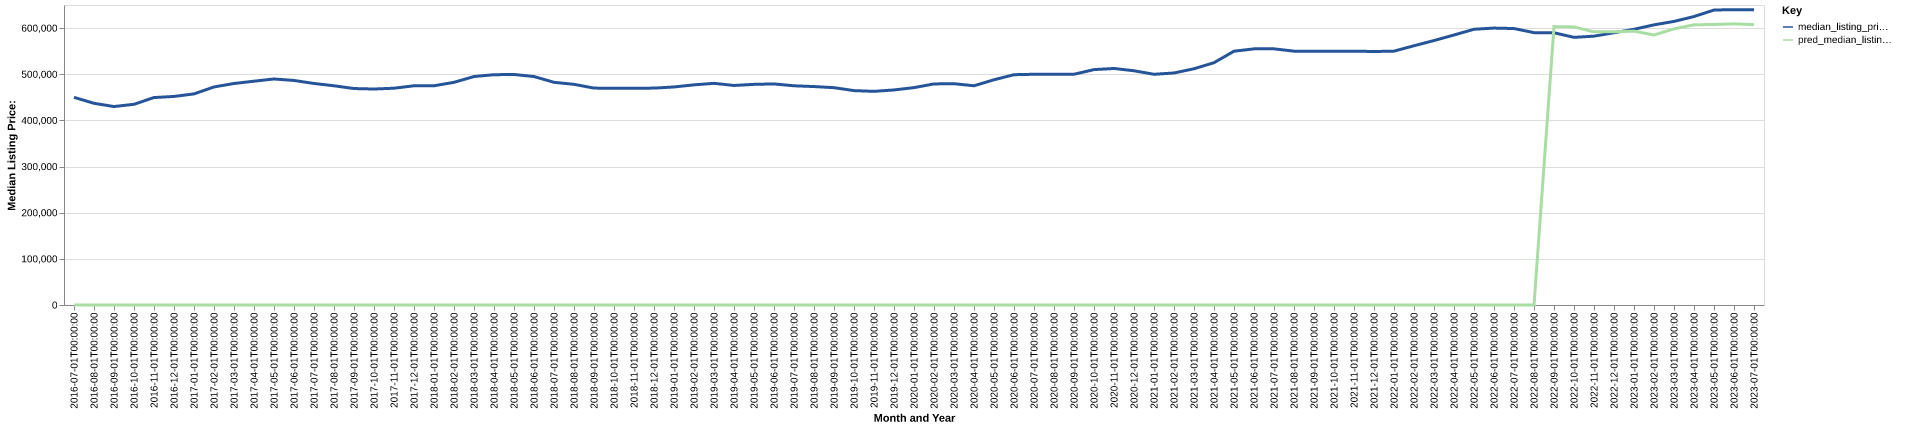

Data behind this chart, as committed beside it:
date, time_idx, median_listing_price, thirty_year_interest_rate_five, month, county_name, active_listing_count, median_days_on_market, pred_median_listing_price, month_year
2016-07-01, 0, 449900, 3.72, 7, Portland-Vancouver-Hillsboro, OR-WA, 6480, 32.0, 0, Jul-2016
2016-08-01, 1, 437000, 3.73, 8, Portland-Vancouver-Hillsboro, OR-WA, 7053, 35.0, 0, Aug-2016
2016-09-01, 2, 430000, 3.66, 9, Portland-Vancouver-Hillsboro, OR-WA, 7183, 40.0, 0, Sep-2016
2016-10-01, 3, 434900, 3.64, 10, Portland-Vancouver-Hillsboro, OR-WA, 6884, 46.0, 0, Oct-2016
2016-11-01, 4, 449450, 3.66, 11, Portland-Vancouver-Hillsboro, OR-WA, 6021, 55.0, 0, Nov-2016
2016-12-01, 5, 451900, 3.48, 12, Portland-Vancouver-Hillsboro, OR-WA, 5027, 68.0, 0, Dec-2016
2017-01-01, 6, 457378, 3.45, 1, Portland-Vancouver-Hillsboro, OR-WA, 4279, 72.0, 0, Jan-2017
2017-02-01, 7, 472450, 3.5, 2, Portland-Vancouver-Hillsboro, OR-WA, 4064, 43.0, 0, Feb-2017
2017-03-01, 8, 479950, 3.52, 3, Portland-Vancouver-Hillsboro, OR-WA, 4116, 36.0, 0, Mar-2017
2017-04-01, 9, 484900, 4.03, 4, Portland-Vancouver-Hillsboro, OR-WA, 4444, 31.0, 0, Apr-2017
2017-05-01, 10, 489700, 4.32, 5, Portland-Vancouver-Hillsboro, OR-WA, 5264, 28.0, 0, May-2017
2017-06-01, 11, 486500, 4.2, 6, Portland-Vancouver-Hillsboro, OR-WA, 5841, 30.0, 0, Jun-2017
2017-07-01, 12, 480000, 4.19, 7, Portland-Vancouver-Hillsboro, OR-WA, 6868, 32.0, 0, Jul-2017
2017-08-01, 13, 474986, 4.3, 8, Portland-Vancouver-Hillsboro, OR-WA, 7378, 36.0, 0, Aug-2017
2017-09-01, 14, 469000, 4.1, 9, Portland-Vancouver-Hillsboro, OR-WA, 7436, 40.0, 0, Sep-2017
2017-10-01, 15, 467950, 4.05, 10, Portland-Vancouver-Hillsboro, OR-WA, 7165, 45.0, 0, Oct-2017
2017-11-01, 16, 469700, 3.94, 11, Portland-Vancouver-Hillsboro, OR-WA, 6367, 51.0, 0, Nov-2017
2017-12-01, 17, 475000, 4.03, 12, Portland-Vancouver-Hillsboro, OR-WA, 5300, 60.0, 0, Dec-2017
2018-01-01, 18, 475000, 3.93, 1, Portland-Vancouver-Hillsboro, OR-WA, 4657, 62.0, 0, Jan-2018
2018-02-01, 19, 482450, 3.83, 2, Portland-Vancouver-Hillsboro, OR-WA, 4461, 42.0, 0, Feb-2018
2018-03-01, 20, 495000, 3.94, 3, Portland-Vancouver-Hillsboro, OR-WA, 4776, 35.0, 0, Mar-2018
2018-04-01, 21, 499000, 3.95, 4, Portland-Vancouver-Hillsboro, OR-WA, 5397, 30.0, 0, Apr-2018
2018-05-01, 22, 499450, 3.99, 5, Portland-Vancouver-Hillsboro, OR-WA, 6285, 30.0, 0, May-2018
2018-06-01, 23, 495000, 4.15, 6, Portland-Vancouver-Hillsboro, OR-WA, 7150, 32.0, 0, Jun-2018
2018-07-01, 24, 482500, 4.4, 7, Portland-Vancouver-Hillsboro, OR-WA, 8120, 37.0, 0, Jul-2018
2018-08-01, 25, 478100, 4.46, 8, Portland-Vancouver-Hillsboro, OR-WA, 8643, 38.0, 0, Aug-2018
2018-09-01, 26, 469960, 4.58, 9, Portland-Vancouver-Hillsboro, OR-WA, 8970, 44.0, 0, Sep-2018
2018-10-01, 27, 469575, 4.66, 10, Portland-Vancouver-Hillsboro, OR-WA, 8711, 49.0, 0, Oct-2018
2018-11-01, 28, 469850, 4.62, 11, Portland-Vancouver-Hillsboro, OR-WA, 8086, 56.0, 0, Nov-2018
2018-12-01, 29, 469900, 4.54, 12, Portland-Vancouver-Hillsboro, OR-WA, 6959, 67.0, 0, Dec-2018
2019-01-01, 30, 472428, 4.6, 1, Portland-Vancouver-Hillsboro, OR-WA, 6177, 69.0, 0, Jan-2019
2019-02-01, 31, 477000, 4.72, 2, Portland-Vancouver-Hillsboro, OR-WA, 6030, 47.0, 0, Feb-2019
2019-03-01, 32, 480286, 4.9, 3, Portland-Vancouver-Hillsboro, OR-WA, 6288, 39.0, 0, Mar-2019
2019-04-01, 33, 475661, 4.94, 4, Portland-Vancouver-Hillsboro, OR-WA, 6844, 35.0, 0, Apr-2019
2019-05-01, 34, 478050, 4.75, 5, Portland-Vancouver-Hillsboro, OR-WA, 7404, 32.0, 0, May-2019
2019-06-01, 35, 479000, 4.51, 6, Portland-Vancouver-Hillsboro, OR-WA, 8318, 36.0, 0, Jun-2019
2019-07-01, 36, 474950, 4.41, 7, Portland-Vancouver-Hillsboro, OR-WA, 8610, 39.0, 0, Jul-2019
2019-08-01, 37, 473291, 4.41, 8, Portland-Vancouver-Hillsboro, OR-WA, 8507, 43.0, 0, Aug-2019
2019-09-01, 38, 470877, 4.2, 9, Portland-Vancouver-Hillsboro, OR-WA, 8265, 47.0, 0, Sep-2019
2019-10-01, 39, 464500, 4.14, 10, Portland-Vancouver-Hillsboro, OR-WA, 7962, 50.0, 0, Oct-2019
2019-11-01, 40, 462900, 3.84, 11, Portland-Vancouver-Hillsboro, OR-WA, 6951, 61.0, 0, Nov-2019
2019-12-01, 41, 465950, 3.81, 12, Portland-Vancouver-Hillsboro, OR-WA, 5662, 74.0, 0, Dec-2019
2020-01-01, 42, 471000, 3.75, 1, Portland-Vancouver-Hillsboro, OR-WA, 4876, 74.0, 0, Jan-2020
2020-02-01, 43, 479000, 3.73, 2, Portland-Vancouver-Hillsboro, OR-WA, 4437, 55.0, 0, Feb-2020
2020-03-01, 44, 479450, 3.78, 3, Portland-Vancouver-Hillsboro, OR-WA, 4825, 41.0, 0, Mar-2020
2020-04-01, 45, 475025, 3.75, 4, Portland-Vancouver-Hillsboro, OR-WA, 5684, 43.0, 0, Apr-2020
2020-05-01, 46, 487998, 3.74, 5, Portland-Vancouver-Hillsboro, OR-WA, 5753, 53.0, 0, May-2020
2020-06-01, 47, 499000, 3.72, 6, Portland-Vancouver-Hillsboro, OR-WA, 5377, 50.0, 0, Jun-2020
2020-07-01, 48, 499900, 3.49, 7, Portland-Vancouver-Hillsboro, OR-WA, 5135, 43.0, 0, Jul-2020
2020-08-01, 49, 499950, 3.65, 8, Portland-Vancouver-Hillsboro, OR-WA, 5060, 42.0, 0, Aug-2020
2020-09-01, 50, 499975, 3.33, 9, Portland-Vancouver-Hillsboro, OR-WA, 4749, 49.0, 0, Sep-2020
2020-10-01, 51, 510000, 3.28, 10, Portland-Vancouver-Hillsboro, OR-WA, 4500, 57.0, 0, Oct-2020
2020-11-01, 52, 512500, 3.21, 11, Portland-Vancouver-Hillsboro, OR-WA, 3849, 62.0, 0, Nov-2020
2020-12-01, 53, 507500, 3.07, 12, Portland-Vancouver-Hillsboro, OR-WA, 2960, 64.0, 0, Dec-2020
2021-01-01, 54, 499900, 2.99, 1, Portland-Vancouver-Hillsboro, OR-WA, 2487, 51.0, 0, Jan-2021
2021-02-01, 55, 502710, 2.93, 2, Portland-Vancouver-Hillsboro, OR-WA, 2244, 37.0, 0, Feb-2021
2021-03-01, 56, 511875, 2.88, 3, Portland-Vancouver-Hillsboro, OR-WA, 2404, 32.0, 0, Mar-2021
2021-04-01, 57, 525000, 2.84, 4, Portland-Vancouver-Hillsboro, OR-WA, 2637, 30.0, 0, Apr-2021
2021-05-01, 58, 549900, 2.71, 5, Portland-Vancouver-Hillsboro, OR-WA, 2851, 30.0, 0, May-2021
2021-06-01, 59, 554950, 2.79, 6, Portland-Vancouver-Hillsboro, OR-WA, 3337, 27.0, 0, Jun-2021
... 25 more rows
